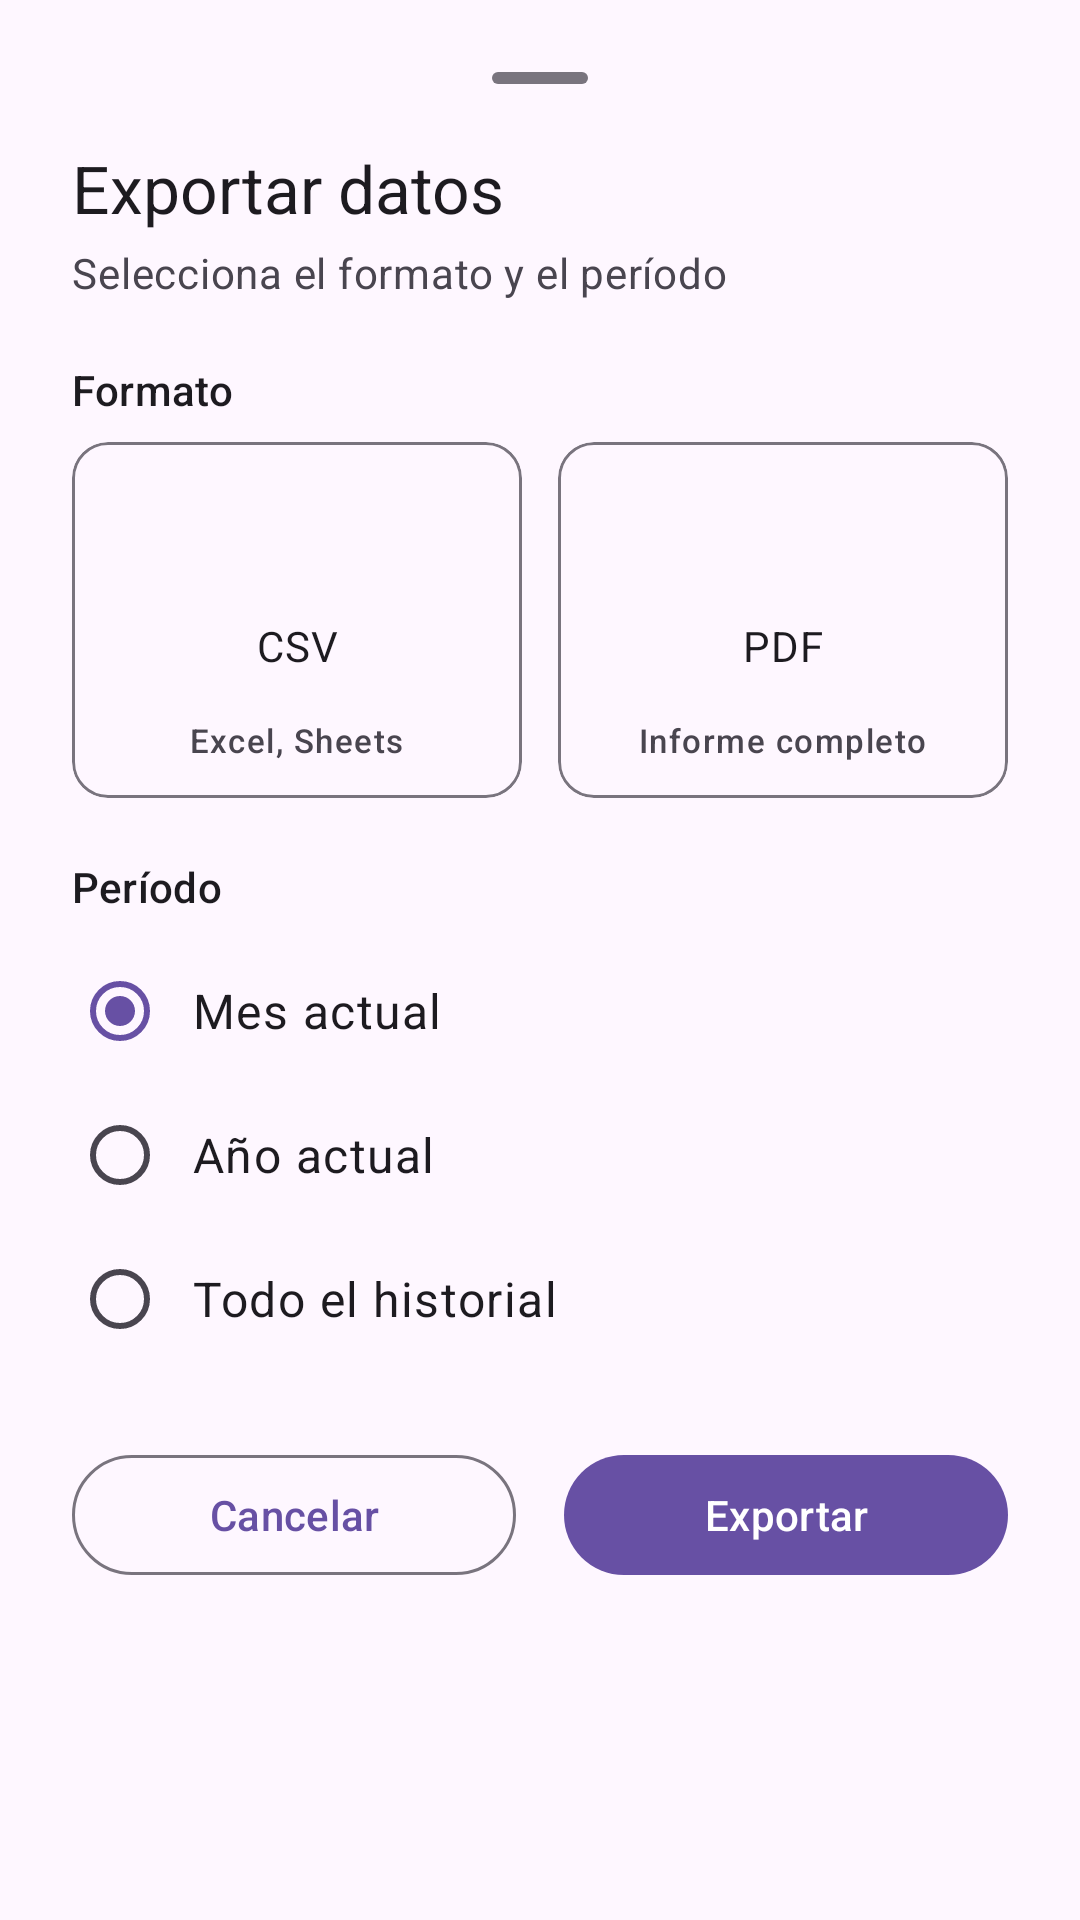

Here is an Android app screen rendered from its layout file. Give the layout XML and the strings, colors and styles it references.
<!-- AndroidManifest.xml: application theme Theme.MoneyMaster -->
<!-- res/layout/dialog_export.xml -->
<?xml version="1.0" encoding="utf-8"?>
<LinearLayout xmlns:android="http://schemas.android.com/apk/res/android"
    xmlns:app="http://schemas.android.com/apk/res-auto"
    android:layout_width="match_parent"
    android:layout_height="wrap_content"
    android:orientation="vertical"
    android:padding="24dp"
    android:background="?attr/colorSurface">

    
    <View
        android:layout_width="32dp"
        android:layout_height="4dp"
        android:layout_gravity="center_horizontal"
        android:layout_marginBottom="20dp"
        android:background="@drawable/bg_bottom_sheet_handle" />

    
    <TextView
        android:layout_width="match_parent"
        android:layout_height="wrap_content"
        android:text="Exportar datos"
        android:textAppearance="?attr/textAppearanceTitleLarge"
        android:textColor="?attr/colorOnSurface"
        android:layout_marginBottom="4dp" />

    <TextView
        android:layout_width="match_parent"
        android:layout_height="wrap_content"
        android:text="Selecciona el formato y el período"
        android:textAppearance="?attr/textAppearanceBodyMedium"
        android:textColor="?attr/colorOnSurfaceVariant"
        android:layout_marginBottom="20dp" />

    
    <TextView
        android:layout_width="match_parent"
        android:layout_height="wrap_content"
        android:text="Formato"
        android:textAppearance="?attr/textAppearanceLabelLarge"
        android:textColor="?attr/colorOnSurface"
        android:layout_marginBottom="8dp" />

    <RadioGroup
        android:id="@+id/rg_formato"
        android:layout_width="match_parent"
        android:layout_height="wrap_content"
        android:orientation="horizontal"
        android:layout_marginBottom="20dp">

        
        <com.google.android.material.card.MaterialCardView
            android:layout_width="0dp"
            android:layout_height="wrap_content"
            android:layout_weight="1"
            android:layout_marginEnd="6dp"
            app:cardCornerRadius="12dp"
            app:cardElevation="0dp"
            app:strokeWidth="1dp"
            app:strokeColor="?attr/colorOutline">

            <LinearLayout
                android:layout_width="match_parent"
                android:layout_height="wrap_content"
                android:orientation="vertical"
                android:padding="12dp"
                android:gravity="center">

                <ImageView
                    android:layout_width="28dp"
                    android:layout_height="28dp"
                    android:src="@drawable/ic_description"
                    android:tint="?attr/colorPrimary"
                    android:contentDescription="@null"
                    android:layout_marginBottom="4dp" />

                <RadioButton
                    android:id="@+id/rb_csv"
                    android:layout_width="wrap_content"
                    android:layout_height="wrap_content"
                    android:text="CSV"
                    android:checked="true"
                    android:textAppearance="?attr/textAppearanceBodyMedium"
                    android:gravity="center"
                    android:button="@null"
                    android:drawableStart="@null" />

                <TextView
                    android:layout_width="wrap_content"
                    android:layout_height="wrap_content"
                    android:text="Excel, Sheets"
                    android:textAppearance="?attr/textAppearanceLabelSmall"
                    android:textColor="?attr/colorOnSurfaceVariant" />

            </LinearLayout>
        </com.google.android.material.card.MaterialCardView>

        
        <com.google.android.material.card.MaterialCardView
            android:layout_width="0dp"
            android:layout_height="wrap_content"
            android:layout_weight="1"
            android:layout_marginStart="6dp"
            app:cardCornerRadius="12dp"
            app:cardElevation="0dp"
            app:strokeWidth="1dp"
            app:strokeColor="?attr/colorOutline">

            <LinearLayout
                android:layout_width="match_parent"
                android:layout_height="wrap_content"
                android:orientation="vertical"
                android:padding="12dp"
                android:gravity="center">

                <ImageView
                    android:layout_width="28dp"
                    android:layout_height="28dp"
                    android:src="@drawable/ic_picture_as_pdf"
                    android:tint="#C62828"
                    android:contentDescription="@null"
                    android:layout_marginBottom="4dp" />

                <RadioButton
                    android:id="@+id/rb_pdf"
                    android:layout_width="wrap_content"
                    android:layout_height="wrap_content"
                    android:text="PDF"
                    android:textAppearance="?attr/textAppearanceBodyMedium"
                    android:gravity="center"
                    android:button="@null"
                    android:drawableStart="@null" />

                <TextView
                    android:layout_width="wrap_content"
                    android:layout_height="wrap_content"
                    android:text="Informe completo"
                    android:textAppearance="?attr/textAppearanceLabelSmall"
                    android:textColor="?attr/colorOnSurfaceVariant" />

            </LinearLayout>
        </com.google.android.material.card.MaterialCardView>

    </RadioGroup>

    
    <TextView
        android:layout_width="match_parent"
        android:layout_height="wrap_content"
        android:text="Período"
        android:textAppearance="?attr/textAppearanceLabelLarge"
        android:textColor="?attr/colorOnSurface"
        android:layout_marginBottom="8dp" />

    <RadioGroup
        android:id="@+id/rg_periodo"
        android:layout_width="match_parent"
        android:layout_height="wrap_content"
        android:orientation="vertical"
        android:layout_marginBottom="24dp">

        <RadioButton
            android:id="@+id/rb_mes_actual"
            android:layout_width="match_parent"
            android:layout_height="48dp"
            android:text="Mes actual"
            android:checked="true"
            android:paddingStart="8dp"
            android:textAppearance="?attr/textAppearanceBodyLarge" />

        <RadioButton
            android:id="@+id/rb_anio_actual"
            android:layout_width="match_parent"
            android:layout_height="48dp"
            android:text="Año actual"
            android:paddingStart="8dp"
            android:textAppearance="?attr/textAppearanceBodyLarge" />

        <RadioButton
            android:id="@+id/rb_todo"
            android:layout_width="match_parent"
            android:layout_height="48dp"
            android:text="Todo el historial"
            android:paddingStart="8dp"
            android:textAppearance="?attr/textAppearanceBodyLarge" />

    </RadioGroup>

    
    <LinearLayout
        android:id="@+id/layout_progreso"
        android:layout_width="match_parent"
        android:layout_height="wrap_content"
        android:orientation="horizontal"
        android:gravity="center_vertical"
        android:layout_marginBottom="16dp"
        android:visibility="gone">

        <ProgressBar
            android:id="@+id/progress_export_dialog"
            android:layout_width="24dp"
            android:layout_height="24dp"
            android:layout_marginEnd="12dp" />

        <TextView
            android:id="@+id/tv_progreso_texto"
            android:layout_width="wrap_content"
            android:layout_height="wrap_content"
            android:text="Generando archivo..."
            android:textAppearance="?attr/textAppearanceBodyMedium"
            android:textColor="?attr/colorOnSurfaceVariant" />

    </LinearLayout>

    
    <LinearLayout
        android:layout_width="match_parent"
        android:layout_height="wrap_content"
        android:orientation="horizontal">

        <com.google.android.material.button.MaterialButton
            android:id="@+id/btn_cancelar"
            android:layout_width="0dp"
            android:layout_height="wrap_content"
            android:layout_weight="1"
            android:layout_marginEnd="8dp"
            android:text="Cancelar"
            style="@style/Widget.Material3.Button.OutlinedButton" />

        <com.google.android.material.button.MaterialButton
            android:id="@+id/btn_exportar"
            android:layout_width="0dp"
            android:layout_height="wrap_content"
            android:layout_weight="1"
            android:layout_marginStart="8dp"
            android:text="Exportar"
            style="@style/Widget.Material3.Button" />

    </LinearLayout>

</LinearLayout>
<!-- resources referenced by this layout -->
<resources>
  <!-- drawable bg_bottom_sheet_handle (drawable) -->
  <?xml version="1.0" encoding="utf-8"?>
  <shape xmlns:android="http://schemas.android.com/apk/res/android"
      android:shape="rectangle">
      <solid android:color="?attr/colorOutline" />
      <corners android:radius="2dp" />
  </shape>
  <style name="Theme.MoneyMaster" parent="Base.Theme.MoneyMaster" />
  <style name="Base.Theme.MoneyMaster" parent="Theme.Material3.DayNight.NoActionBar">
          
          
      </style>
</resources>
